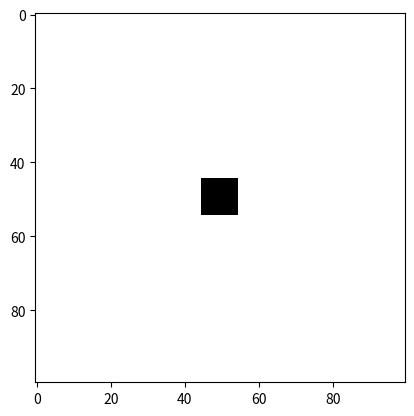

Reproduce this figure in Python. (Note: this script raises an exception after producing the figure.)
import numpy as np
import matplotlib.pyplot as plt

#write s to file
def write_state(state, filename):
    with open(filename, 'w') as f:
        f.write(f"{state.shape[0]}\n")
        f.write(f"{state.shape[1]}\n")
        f.write(' '.join(map(lambda x: str(int(x)), state.flatten())))

def plot_state(state):
    plt.imshow(state, cmap='binary')
    plt.show()

def read_state(filename):
    with open(filename) as f:
        rows = f.readline()
        cols = f.readline()
        line = f.readline()
        state = np.array(list(map(int, line.split()))).reshape((int(rows), int(cols)))
    return state

if __name__ == '__main__':
    state = np.zeros((100, 100))
    #core random with 10 1's
    a = np.zeros(100)
    n = 100
    a[:n] = 1
    np.random.shuffle(a)
    core = a.reshape((10, 10))

    state[45:55, 45:55] = core
    plot_state(state)
    print(state)
    filename = f'input/init2d{n}.txt'
    write_state(state, filename)
    state = read_state(filename)
    print(state)
    plot_state(state)
